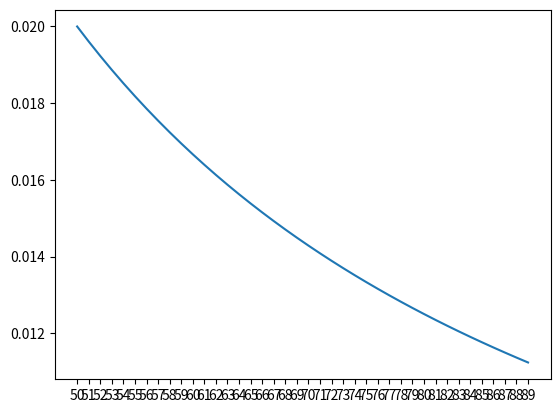
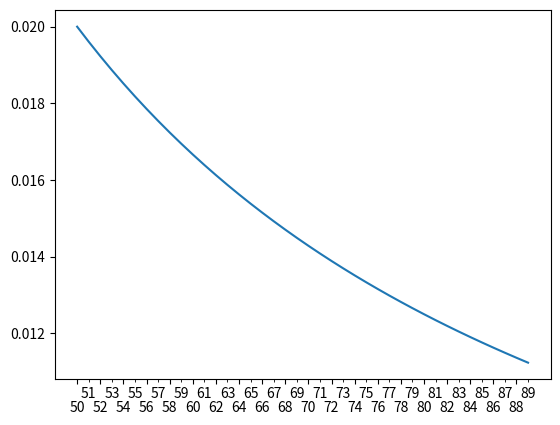

These charts were generated, in order, by the following Python code:
#!/usr/bin/env python3
"""
Provide helper functions for plotting. Only
``alternate_every_xtick`` and defaults for matplotlib.
"""
from pathlib import Path

import matplotlib.pyplot as plt
from matplotlib.axes import Axes
from matplotlib.ticker import FixedLocator, FuncFormatter


FIG_WIDTH = 238 / 72
FIG_HEIGHT = FIG_WIDTH * 0.75
OUT_PATH = "plots"


def alternate_every_xtick(axes: Axes,
                          ticks: list[int | float],
                          labels: list[int | float | str],
                          pad: int = 12) -> None:
  """
  Set xticks on an axis such that every label is displayed, but
  every other one is offset vertically to reduce overlap. Offset
  in points is set by the offset.
  Use in place of ``plt.xtick(ticks, labels)``.
  """
  def formatter(_x, p):  # pylint: disable=unused-argument
    return labels[p * 2 + 1]

  axes.set_xticks(ticks, labels)
  ax = axes.xaxis
  ax.set_major_locator(FixedLocator(ticks[::2]))
  ax.set_minor_locator(FixedLocator(ticks[1::2]))
  ax.set_minor_formatter(FuncFormatter(formatter))
  axes.tick_params(which="major", pad=pad, axis="x")


def slug_figure_name(name: str) -> str:
  """
  Escape figure name to be a valid file name.
  """
  fn = "".join(c for c in name if c.isalnum() or c in "_-")
  return fn.replace("µ", "u")


def setup_defaults() -> None:
  """
  Set default parameters for plotting.
  """
  plt.rcParams["figure.figsize"] = (FIG_WIDTH, FIG_HEIGHT)
  plt.rcParams["figure.dpi"] = 300
  plt.rcParams['figure.constrained_layout.use'] = True
  plt.rcParams["font.size"] = 8
  plt.rcParams["axes.titlesize"] = 8
  plt.rcParams["lines.linewidth"] = 0.5
  plt.rcParams["lines.marker"] = "."
  plt.rcParams["lines.markersize"] = 3
  plt.rcParams["legend.labelspacing"] = 0
  plt.rcParams["legend.fontsize"] = 6
  plt.rcParams["legend.framealpha"] = 0.4
  Path("plots").mkdir(exist_ok=True)


def main() -> None:
  """
  Make a dummy plot as testing for ``alternate_every_xtick``.
  """
  n = 40
  x = range(50, 50 + n)
  y = list(map(lambda x: 1 / x, x))

  _fig, ax = plt.subplots()
  plt.plot(x, y)
  plt.xticks(x, x)

  _fig, ax = plt.subplots()
  plt.plot(x, y)
  alternate_every_xtick(ax, x, x)

  plt.show()


if __name__ == "__main__":
  main()
